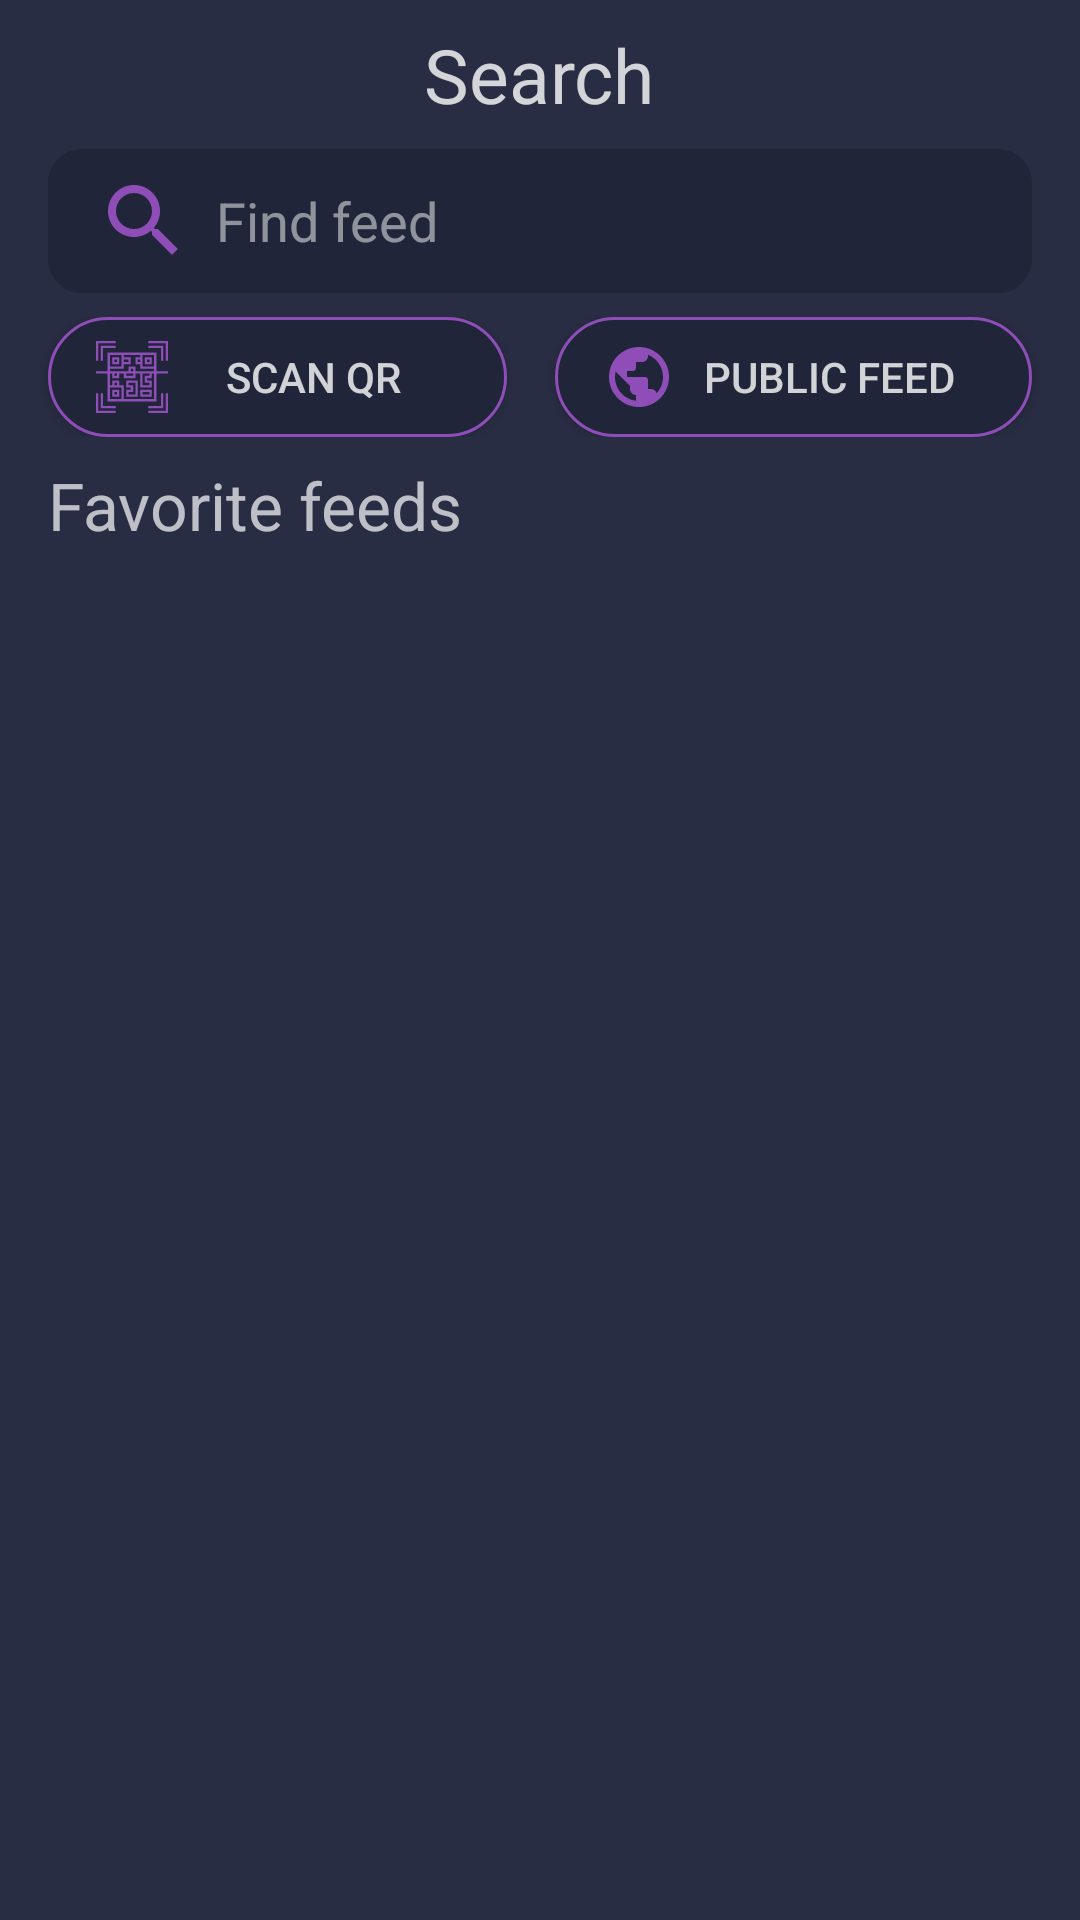

Here is an Android app screen rendered from its layout file. Give the layout XML and the strings, colors and styles it references.
<!-- AndroidManifest.xml: application theme AppTheme -->
<!-- res/layout/fragment_search.xml -->
<?xml version="1.0" encoding="utf-8"?>
<LinearLayout xmlns:android="http://schemas.android.com/apk/res/android"
    xmlns:app="http://schemas.android.com/apk/res-auto"
    xmlns:tools="http://schemas.android.com/tools"
    android:layout_width="match_parent"
    android:layout_height="match_parent"
    android:background="@color/colorFragmentBG"
    android:gravity="center_horizontal">

    <LinearLayout
        android:layout_width="wrap_content"
        android:layout_height="match_parent"
        android:gravity="center_horizontal"
        android:orientation="vertical">

        <TextView
            android:id="@+id/label_search"
            android:layout_width="wrap_content"
            android:layout_height="wrap_content"
            android:layout_marginTop="8dp"
            android:text="@string/label_search"
            android:textColor="@color/colorWhite80"
            android:textSize="25sp" />

        <SearchView
            android:id="@+id/search_feed"
            android:layout_width="wrap_content"
            android:layout_height="wrap_content"
            android:layout_marginStart="16dp"
            android:layout_marginTop="8dp"
            android:layout_marginEnd="16dp"
            android:background="@drawable/bg_form_input"
            android:closeIcon="@drawable/ic_clear_gray_24dp"
            android:iconifiedByDefault="false"
            android:maxWidth="500dp"
            android:queryHint="@string/hint_find_feed"
            android:searchIcon="@drawable/ic_search_purple_36dp">

        </SearchView>

        <LinearLayout
            android:layout_width="wrap_content"
            android:layout_height="wrap_content"
            android:layout_gravity="center"
            android:layout_marginTop="8dp"
            android:orientation="horizontal">

            <Button
                android:id="@+id/button_scan_qr"
                android:layout_width="159dp"
                android:layout_height="40dp"
                android:layout_marginStart="16dp"
                android:layout_marginEnd="8dp"
                android:layout_weight="1"
                android:background="@drawable/bg_button_feed"
                android:drawableStart="@drawable/ic_scan_qr_24dp"
                android:text="@string/button_scan_qr"
                android:textColor="@color/colorWhite80"
                android:textSize="14sp" />

            <Button
                android:id="@+id/button_public_feed"
                android:layout_width="159dp"
                android:layout_height="40dp"
                android:layout_marginStart="8dp"
                android:layout_marginEnd="16dp"
                android:background="@drawable/bg_button_feed"
                android:drawableStart="@drawable/ic_public_purple_24dp"
                android:text="@string/button_public_feed"
                android:textColor="@color/colorWhite80" />
        </LinearLayout>

        <androidx.constraintlayout.widget.ConstraintLayout
            android:layout_width="match_parent"
            android:layout_height="wrap_content"
            android:layout_marginTop="8dp">

            <TextView
                android:id="@+id/label_favorite_feeds"
                android:layout_width="wrap_content"
                android:layout_height="wrap_content"
                android:layout_marginStart="16dp"
                android:text="@string/label_favorite_feeds"
                android:textSize="22sp"
                app:layout_constraintStart_toStartOf="parent"
                app:layout_constraintTop_toTopOf="parent" />
        </androidx.constraintlayout.widget.ConstraintLayout>

        <ListView
            android:id="@+id/list_fav_feeds"
            android:layout_width="match_parent"
            android:layout_height="match_parent"
            android:layout_marginTop="8dp"
            android:divider="@null" />

    </LinearLayout>


</LinearLayout>
<!-- resources referenced by this layout -->
<resources>
  <color name="colorFragmentBG">#282D43</color>
  <color name="colorWhite80">#CCFFFFFF</color>
  <!-- drawable bg_form_input (drawable) -->
  <?xml version="1.0" encoding="UTF-8"?>
  <shape xmlns:android="http://schemas.android.com/apk/res/android">
      <solid android:color="@color/colorPrimaryDark"/>
      <stroke android:width="3dp" android:color="@color/colorPrimaryDark" />
      <corners android:radius="10dp"/>
      <padding
          android:left="0dp"
          android:top="0dp"
          android:right="0dp"
          android:bottom="0dp" />
  </shape>
  <!-- drawable ic_clear_gray_24dp (drawable) -->
  <vector android:alpha="0.49" android:height="24dp"
      android:tint="#FFFFFF" android:viewportHeight="24.0"
      android:viewportWidth="24.0" android:width="24dp" xmlns:android="http://schemas.android.com/apk/res/android">
      <path android:fillColor="#FF000000" android:pathData="M19,6.41L17.59,5 12,10.59 6.41,5 5,6.41 10.59,12 5,17.59 6.41,19 12,13.41 17.59,19 19,17.59 13.41,12z"/>
  </vector>
  <!-- drawable ic_public_purple_24dp (drawable) -->
  <vector android:height="24dp" android:tint="#8E4DB7"
      android:viewportHeight="24.0" android:viewportWidth="24.0"
      android:width="24dp" xmlns:android="http://schemas.android.com/apk/res/android">
      <path android:fillColor="#FF000000" android:pathData="M12,2C6.48,2 2,6.48 2,12s4.48,10 10,10 10,-4.48 10,-10S17.52,2 12,2zM11,19.93c-3.95,-0.49 -7,-3.85 -7,-7.93 0,-0.62 0.08,-1.21 0.21,-1.79L9,15v1c0,1.1 0.9,2 2,2v1.93zM17.9,17.39c-0.26,-0.81 -1,-1.39 -1.9,-1.39h-1v-3c0,-0.55 -0.45,-1 -1,-1L8,12v-2h2c0.55,0 1,-0.45 1,-1L11,7h2c1.1,0 2,-0.9 2,-2v-0.41c2.93,1.19 5,4.06 5,7.41 0,2.08 -0.8,3.97 -2.1,5.39z"/>
  </vector>
  <!-- drawable ic_search_purple_36dp (drawable) -->
  <vector android:height="36dp" android:tint="#8E4DB7"
      android:viewportHeight="24.0" android:viewportWidth="24.0"
      android:width="36dp" xmlns:android="http://schemas.android.com/apk/res/android">
      <path android:fillColor="#FF000000" android:pathData="M15.5,14h-0.79l-0.28,-0.27C15.41,12.59 16,11.11 16,9.5 16,5.91 13.09,3 9.5,3S3,5.91 3,9.5 5.91,16 9.5,16c1.61,0 3.09,-0.59 4.23,-1.57l0.27,0.28v0.79l5,4.99L20.49,19l-4.99,-5zM9.5,14C7.01,14 5,11.99 5,9.5S7.01,5 9.5,5 14,7.01 14,9.5 11.99,14 9.5,14z"/>
  </vector>
  <string name="button_public_feed">Public feed</string>
  <string name="button_scan_qr">Scan QR</string>
  <string name="hint_find_feed">Find feed</string>
  <string name="label_favorite_feeds">Favorite feeds</string>
  <string name="label_search">Search</string>
  <style name="AppTheme" parent="Theme.AppCompat.NoActionBar">
          
          <item name="colorPrimary">@color/colorPrimary</item>
          <item name="colorPrimaryDark">@color/colorPrimaryDark</item>
          <item name="colorAccent">@color/colorWhiteTransparent</item>
          <item name="colorControlActivated">@color/colorWhiteTransparent</item>
          <item name="android:editTextColor">@color/colorWhite80</item>
          <item name="android:textColorHint">@color/colorWhiteTransparent</item>
          <item name="colorControlHighlight">@color/colorIcon</item>
          <item name="colorControlNormal">@color/colorTransparent</item>
  
      </style>
  <color name="colorIcon">#8E4DB7</color>
  <color name="colorPurpleStart">#8C5AE1</color>
  <color name="colorPurpleEnd">#AB57CF</color>
  <color name="colorPrimaryDark">#202539</color>
  <color name="colorPrimary">#202539</color>
  <color name="colorWhiteTransparent">#80FFFFFF</color>
  <color name="colorTransparent">#00FFFFFF</color>
</resources>
